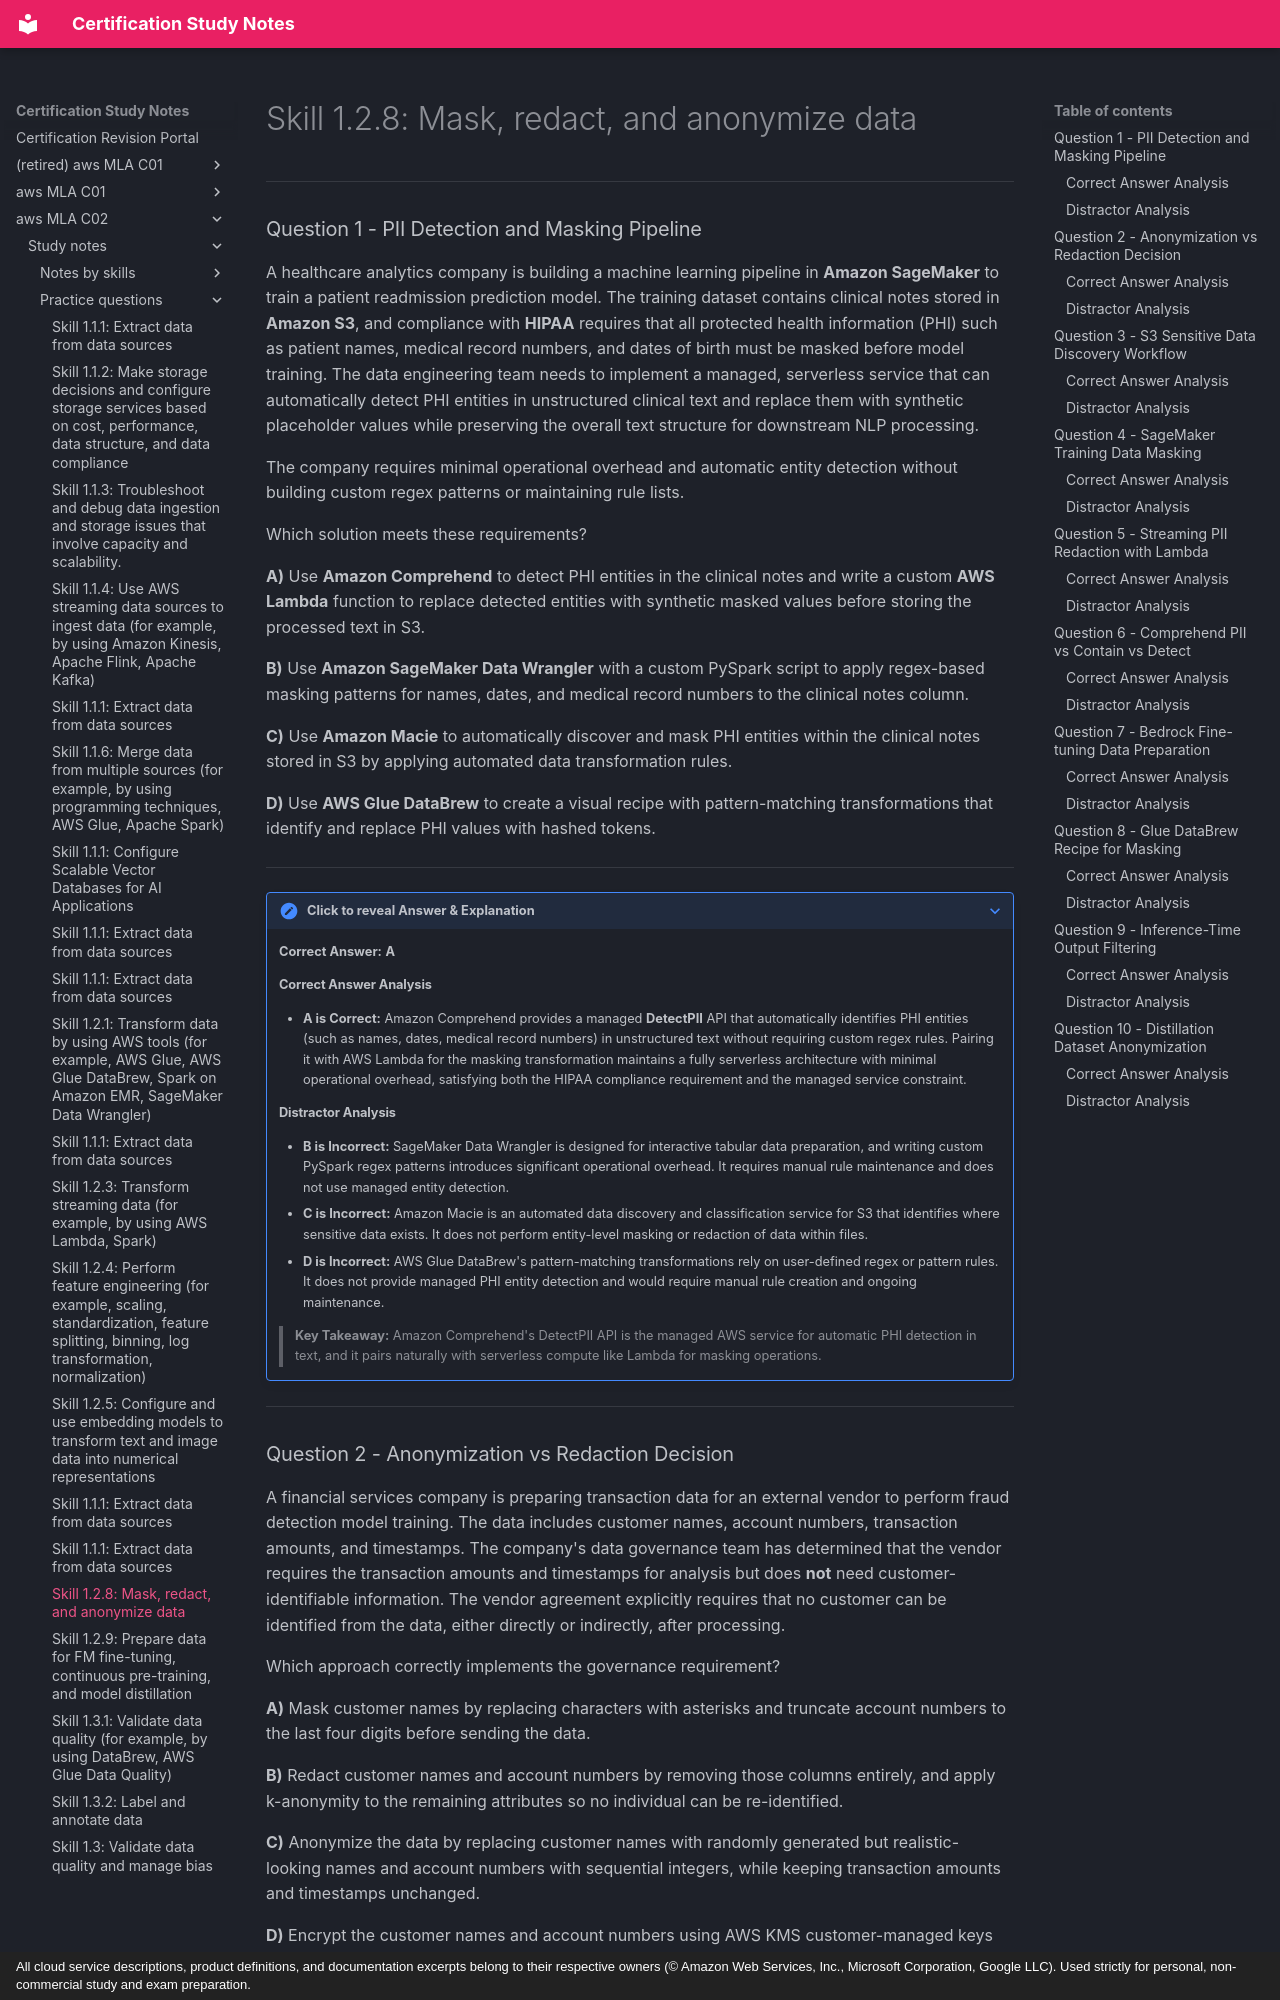

repository: monitus2022/cert_study_notes · page: aws_MLA_C02/study_notes/practice_questions/1.2.8/index.html · generator: mkdocs · copyright: All cloud service descriptions, product definitions, and documentation excerpts belong to their respective owners (© Amazon Web Services, Inc., Microsoft Corporation, Google LLC). Used strictly for personal, non-commercial study and exam preparation.

# Skill 1.2.8: Mask, redact, and anonymize data

---

### Question 1 - PII Detection and Masking Pipeline

A healthcare analytics company is building a machine learning pipeline in **Amazon SageMaker** to train a patient readmission prediction model. The training dataset contains clinical notes stored in **Amazon S3**, and compliance with **HIPAA** requires that all protected health information (PHI) such as patient names, medical record numbers, and dates of birth must be masked before model training. The data engineering team needs to implement a managed, serverless service that can automatically detect PHI entities in unstructured clinical text and replace them with synthetic placeholder values while preserving the overall text structure for downstream NLP processing.

The company requires minimal operational overhead and automatic entity detection without building custom regex patterns or maintaining rule lists.

Which solution meets these requirements?

**A)** Use **Amazon Comprehend** to detect PHI entities in the clinical notes and write a custom **AWS Lambda** function to replace detected entities with synthetic masked values before storing the processed text in S3.

**B)** Use **Amazon SageMaker Data Wrangler** with a custom PySpark script to apply regex-based masking patterns for names, dates, and medical record numbers to the clinical notes column.

**C)** Use **Amazon Macie** to automatically discover and mask PHI entities within the clinical notes stored in S3 by applying automated data transformation rules.

**D)** Use **AWS Glue DataBrew** to create a visual recipe with pattern-matching transformations that identify and replace PHI values with hashed tokens.

---

??? note "Click to reveal Answer & Explanation"
    **Correct Answer:** **A**

    #### Correct Answer Analysis
    * **A is Correct:** Amazon Comprehend provides a managed **DetectPII** API that automatically identifies PHI entities (such as names, dates, medical record numbers) in unstructured text without requiring custom regex rules. Pairing it with AWS Lambda for the masking transformation maintains a fully serverless architecture with minimal operational overhead, satisfying both the HIPAA compliance requirement and the managed service constraint.

    #### Distractor Analysis
    * **B is Incorrect:** SageMaker Data Wrangler is designed for interactive tabular data preparation, and writing custom PySpark regex patterns introduces significant operational overhead. It requires manual rule maintenance and does not use managed entity detection.
    * **C is Incorrect:** Amazon Macie is an automated data discovery and classification service for S3 that identifies where sensitive data exists. It does not perform entity-level masking or redaction of data within files.
    * **D is Incorrect:** AWS Glue DataBrew's pattern-matching transformations rely on user-defined regex or pattern rules. It does not provide managed PHI entity detection and would require manual rule creation and ongoing maintenance.

    > **Key Takeaway:** Amazon Comprehend's DetectPII API is the managed AWS service for automatic PHI detection in text, and it pairs naturally with serverless compute like Lambda for masking operations.

---
